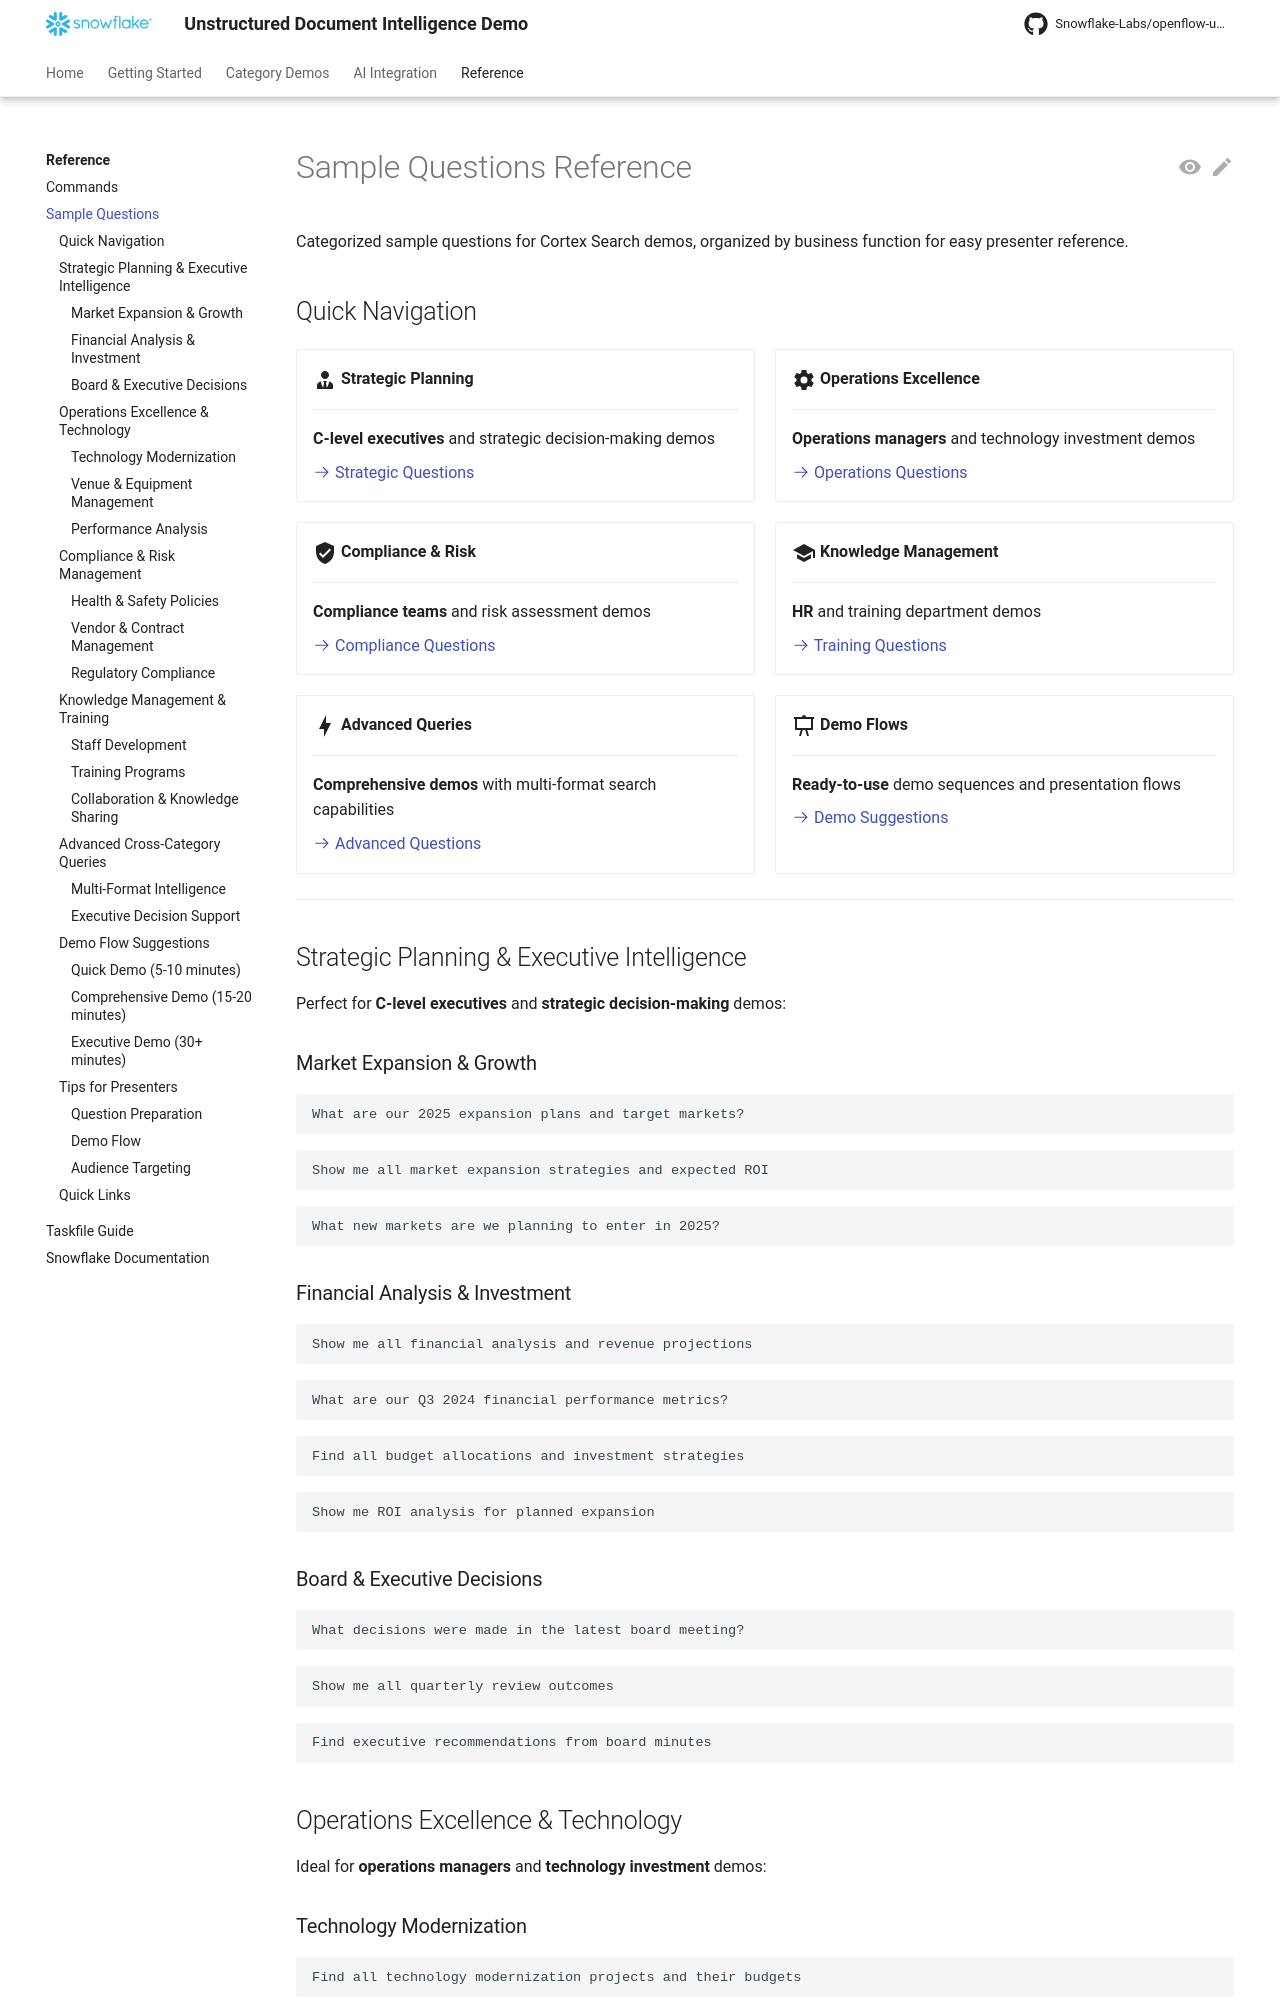

repository: Snowflake-Labs/openflow-unstructured-data-pipeline-demo · page: reference/sample-questions/index.html · generator: mkdocs

<!--
Copyright 2025 Snowflake Inc.
SPDX-License-Identifier: Apache-2.0

Licensed under the Apache License, Version 2.0 (the "License");
you may not use this file except in compliance with the License.
You may obtain a copy of the License at

http://www.apache.org/licenses/LICENSE-2.0

Unless required by applicable law or agreed to in writing, software
distributed under the License is distributed on an "AS IS" BASIS,
WITHOUT WARRANTIES OR CONDITIONS OF ANY KIND, either express or implied.
See the License for the specific language governing permissions and
limitations under the License.
-->

# Sample Questions Reference

Categorized sample questions for Cortex Search demos, organized by business function for easy presenter reference.

## Quick Navigation

<div class="grid cards" markdown>

- :material-account-tie:{ .lg .middle } **Strategic Planning**

    ---

    **C-level executives** and strategic decision-making demos

    [:octicons-arrow-right-24: Strategic Questions](#strategic-planning-executive-intelligence)

- :material-cog:{ .lg .middle } **Operations Excellence**

    ---

    **Operations managers** and technology investment demos

    [:octicons-arrow-right-24: Operations Questions](#operations-excellence-technology)

- :material-shield-check:{ .lg .middle } **Compliance & Risk**

    ---

    **Compliance teams** and risk assessment demos

    [:octicons-arrow-right-24: Compliance Questions](#compliance-risk-management)

- :material-school:{ .lg .middle } **Knowledge Management**

    ---

    **HR** and training department demos

    [:octicons-arrow-right-24: Training Questions](#knowledge-management-training)

- :material-lightning-bolt:{ .lg .middle } **Advanced Queries**

    ---

    **Comprehensive demos** with multi-format search capabilities

    [:octicons-arrow-right-24: Advanced Questions](#advanced-cross-category-queries)

- :material-presentation:{ .lg .middle } **Demo Flows**

    ---

    **Ready-to-use** demo sequences and presentation flows

    [:octicons-arrow-right-24: Demo Suggestions](#demo-flow-suggestions)

</div>

---

## Strategic Planning & Executive Intelligence

Perfect for **C-level executives** and **strategic decision-making** demos:
